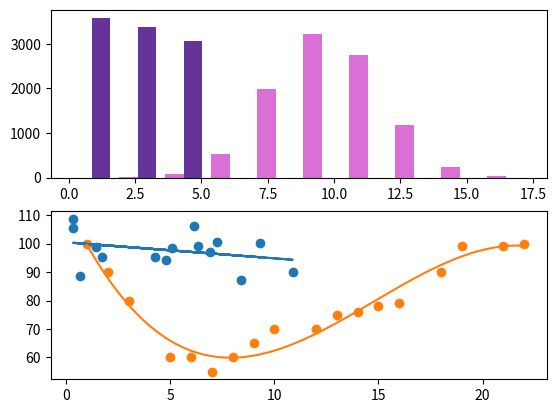

Write Python code to recreate this figure.
import numpy as np
from scipy import stats
speed = [99,86,87,88,111,86,103,87,94,78,77,85,86] #dataset
y = lambda x: [np.mean(x), np.median(x), stats.mode(x), np.std(x), np.var(x), np.percentile(x, 25), np.percentile(x, 50)]
print(y(speed))
import matplotlib.pyplot as plt

plt.subplot(2, 1, 1)
plt.hist([np.random.normal(10, 2, 10000), np.random.uniform(0, 5, 10000)], color = ["orchid", "rebeccapurple"])
plt.subplot(2, 1, 2)
x = np.random.uniform(0, 15, 15)
y = np.random.uniform(80, 110, 15)
slope, intercept, r, p, std_err = stats.linregress(x, y) #assigns values
myfunc = lambda x: slope * x + intercept
plt.scatter(x, y)
plt.plot(x, list(map(myfunc, x)))
plt.show()
print(r)
print(myfunc(10))

#polynomial regression
x = [1,2,3,5,6,7,8,9,10,12,13,14,15,16,18,19,21,22]
y = [100,90,80,60,60,55,60,65,70,70,75,76,78,79,90,99,99,100]
plt.scatter(x, y)
mymodel = np.poly1d(np.polyfit(x, y, 3))
myline = np.linspace(1, 22, 100) # start at point 1, end at point 100
plt.plot(myline, mymodel(myline))
plt.show()